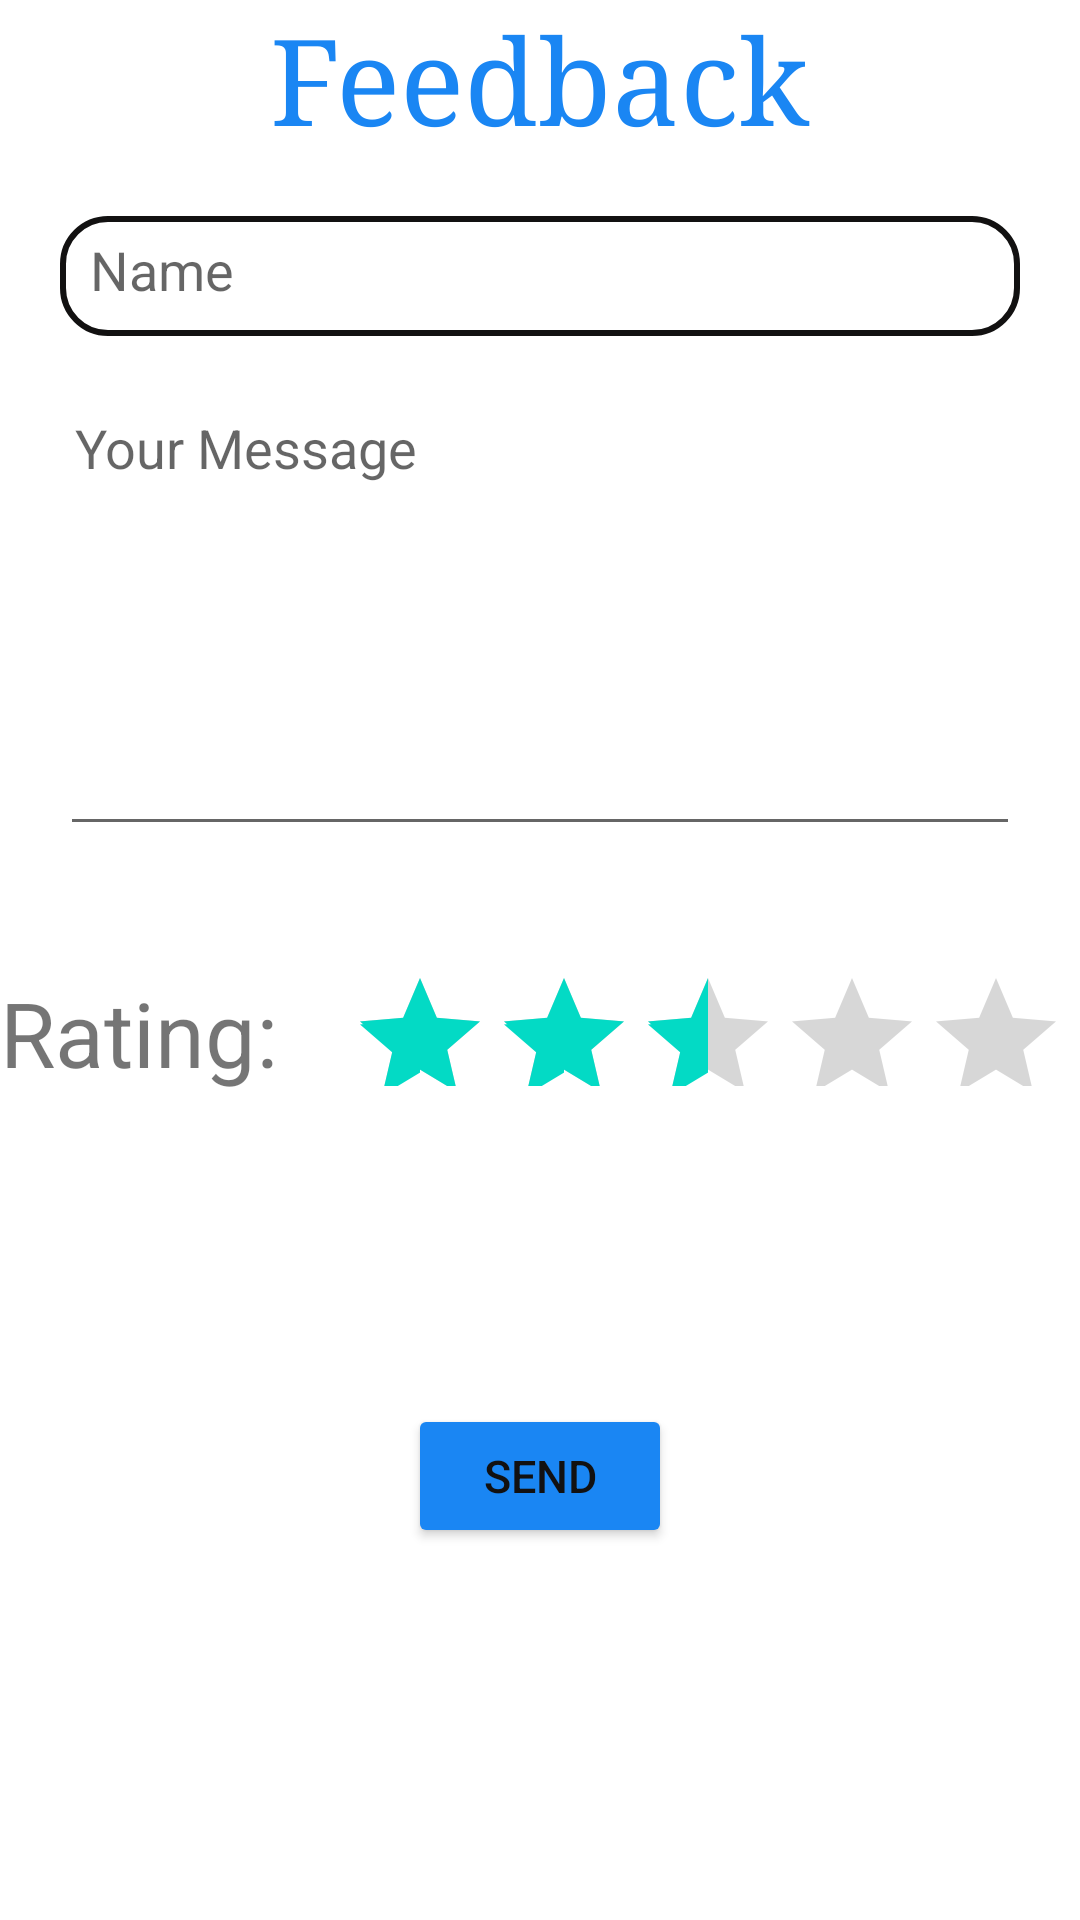

Reconstruct the res/layout file that produces this screen, plus the resources it refers to.
<!-- AndroidManifest.xml: application theme Theme.ConvertApp -->
<!-- res/layout/activity_feedback.xml -->
<?xml version="1.0" encoding="utf-8"?>
<androidx.constraintlayout.widget.ConstraintLayout
    xmlns:android="http://schemas.android.com/apk/res/android"
    xmlns:tools="http://schemas.android.com/tools"
    xmlns:app="http://schemas.android.com/apk/res-auto"
    android:layout_width="match_parent"
    android:layout_height="match_parent"
    tools:context=".Showorders.feedback">

    <TextView
        android:id="@+id/contact_form_title"
        android:layout_width="wrap_content"
        android:layout_height="wrap_content"
        android:layout_gravity="center_horizontal"
        android:text="Feedback"
        android:textColor="#1A86F3"
        android:textSize="40sp"


        android:typeface="serif"
        app:layout_constraintEnd_toEndOf="parent"
        app:layout_constraintStart_toStartOf="parent"
        app:layout_constraintTop_toTopOf="parent" />


    <EditText
        android:id="@+id/name"
        android:layout_width="fill_parent"
        android:layout_height="40dp"
        android:layout_margin="20dp"
        android:hint="Name"
        android:padding="10dp"
        android:background="@drawable/shape"

        android:inputType="textPersonName"
        app:layout_constraintStart_toStartOf="parent"
        app:layout_constraintTop_toBottomOf="@+id/contact_form_title" />

    <EditText
        android:id="@+id/message"
        android:layout_width="fill_parent"
        android:layout_height="150dp"

        android:layout_margin="20dp"
        android:breakStrategy="balanced"
        android:fitsSystemWindows="true"
        android:gravity="top"
        android:hint="Your Message"
        android:inputType="textMultiLine"
        android:padding="5dp"
        app:layout_constraintEnd_toEndOf="parent"
        app:layout_constraintHorizontal_bias="0.0"
        app:layout_constraintStart_toStartOf="parent"
        app:layout_constraintTop_toBottomOf="@+id/name" />


    <TextView
        android:id="@+id/rating"
        android:layout_width="wrap_content"
        android:layout_height="wrap_content"
        android:layout_gravity="center_horizontal"
        android:layout_marginTop="324dp"

        android:text="Rating:"
        android:textSize="30dp"

        app:layout_constraintEnd_toEndOf="parent"
        app:layout_constraintHorizontal_bias="0.0"
        app:layout_constraintStart_toStartOf="parent"
        app:layout_constraintTop_toTopOf="parent" />

    <RatingBar
        android:id="@+id/simpleRatingBar"
        android:layout_width="wrap_content"
        android:layout_height="40dp"
        android:layout_marginStart="116dp"
        android:layout_marginTop="40dp"
        android:rating="2.5"

        app:layout_constraintStart_toStartOf="parent"
        app:layout_constraintTop_toBottomOf="@+id/message" />

    <Button
        android:id="@+id/submit"

        android:layout_width="wrap_content"
        android:layout_height="wrap_content"
        android:layout_gravity="center_horizontal"
        android:layout_marginTop="416dp"


        android:backgroundTint="#1A86F3"
        android:textSize="15dp"

        android:text="Send"
        android:textColor="#121111"
        app:layout_constraintEnd_toEndOf="parent"
        app:layout_constraintStart_toStartOf="parent"
        app:layout_constraintTop_toBottomOf="@+id/contact_form_title" />
</androidx.constraintlayout.widget.ConstraintLayout>
<!-- resources referenced by this layout -->
<resources>
  <!-- drawable shape (drawable) -->
  <?xml version="1.0" encoding="utf-8"?>
  
  <shape xmlns:android="http://schemas.android.com/apk/res/android"
      android:shape="rectangle"
      >
  
      <solid android:color="#FFFFFF" />
      <stroke
          android:color="#121111"
          android:width="2dp"
          >
  
      </stroke>
      <corners
          android:bottomRightRadius="15dp"
          android:bottomLeftRadius="15dp"
          android:topLeftRadius="15dp"
          android:topRightRadius="15dp" />
  </shape>
  <style name="Theme.ConvertApp" parent="Theme.MaterialComponents.DayNight.DarkActionBar">
          
          <item name="colorPrimary">@color/purple_500</item>
          <item name="colorPrimaryVariant">@color/purple_700</item>
          <item name="colorOnPrimary">@color/white</item>
          
          <item name="colorSecondary">@color/teal_200</item>
          <item name="colorSecondaryVariant">@color/teal_700</item>
          <item name="colorOnSecondary">@color/black</item>
          
          <item name="android:statusBarColor" tools:targetApi="l">?attr/colorPrimaryVariant</item>
          
      </style>
  <!-- not gathered from this repository: default colours our renderer supplied (Android Studio template values) -->
  <color name="purple_500">#FF6200EE</color>
  <color name="purple_700">#FF3700B3</color>
  <color name="teal_200">#FF03DAC5</color>
  <color name="teal_700">#FF018786</color>
  <color name="black">#FF000000</color>
  <color name="white">#FFFFFFFF</color>
</resources>
